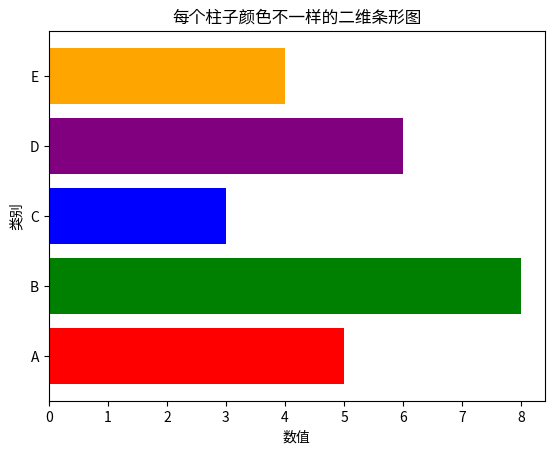

This figure's Python source:
import matplotlib.pyplot as plt
import numpy as np

# 创建示例数据
categories = ['A', 'B', 'C', 'D', 'E']
values = [5, 8, 3, 6, 4]

# 创建颜色列表，确保颜色数量与数据点数量相同
colors = ['red', 'green', 'blue', 'purple', 'orange']

# 创建二维条形图，并为每个条形指定颜色
plt.barh(categories, values, color=colors)

# 添加标签和标题
plt.xlabel('数值')
plt.ylabel('类别')
plt.title('每个柱子颜色不一样的二维条形图')

plt.show()
